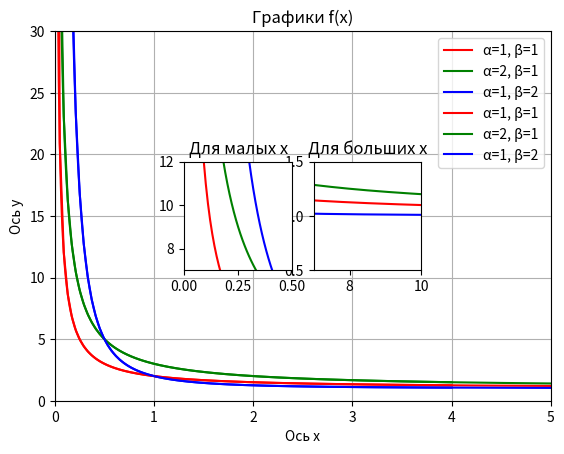

Write the Python code that produced this figure.
#1
'''
Для каждой задачи необходимо:

- Построить график (размер графика должен быть достаточным, чтобы визуально увидеть особенности изучаемых функций), график каждой функции должен быть одного цвета для одного значения α и β.
- Подписать оси и заголовок
- Создать легенду
- Сохранить изображение в svg файл
1. Построить в общих осях графики для:
- a=1,b=1
- a=2,b=1
- a=1,b=2
'''
from matplotlib import pyplot as plt
import numpy as np

def function(alpha, beta, color):
    x1 = np.linspace(-4, -0.01, 100)  
    y1 = (x1 ** beta + alpha ** beta) / (x1**beta)

    x2 = np.linspace(0.01, 4, 100)
    y2 = (x2 ** beta + alpha ** beta) / (x2**beta)
    
    plt.plot(x1, y1, color=color)
    plt.plot(x2, y2, color=color)

    plt.plot(x1, y1, label=f"\u03b1={alpha}, \u03b2={beta}", color=color)

function(1, 1, 'r')
function(2, 1, 'g')
function(1, 2, 'b')

plt.ylim(-30, 50)
plt.xlim(-4, 4)
plt.xlabel('Ось х')
plt.ylabel('Ось у')
plt.title('График функции f(x)')
plt.legend()
plt.grid(True)
plt.savefig("plot.svg")
plt.show()

#2
'''
Построить в общих осях графики для x>0.
На том же графике сделать 2 врезки, демонстрирующие поведение графиков на 2 интервалах:

- для малых x
- для больших x

Необходимо продемонстрировать возможность (или невозможность) пересечений и стремление функций.
Цвет линий на врезках и основном графике должен быть одинаковым для одних и тех же значений α и β.
'''
import matplotlib.pyplot as plt
import numpy as np

plt.rcParams['figure.figsize'] = [12, 7]
plt.rcParams['figure.autolayout'] = True

def function(alpha, beta, color):
    x = np.linspace(0, 10, 999)  
    y = (x ** beta + alpha ** beta) / (x**beta)

    plt.plot(x, y, label=f"\u03b1={alpha}, \u03b2={beta}", color=color)

function(1, 1, 'r')
function(2, 1, 'g')
function(1, 2, 'b')

plt.ylim(0, 30)
plt.xlim(0, 5)
plt.xlabel('Ось х')
plt.ylabel('Ось y')
plt.title('Графики f(x)')
plt.grid(True)
plt.legend(loc='upper right')

plt.subplot(3, 4, 7)
function(1, 1, 'r')
function(2, 1, 'g')
function(1, 2, 'b')
plt.ylim(0.5, 1.5)
plt.xlim(7, 10)
plt.title('Для больших х')

plt.subplot(3, 4, 6)
function(1, 1, 'r')
function(2, 1, 'g')
function(1, 2, 'b')
plt.ylim(7, 12)
plt.xlim(0, 0.5)
plt.title('Для малых х')

plt.show()


































